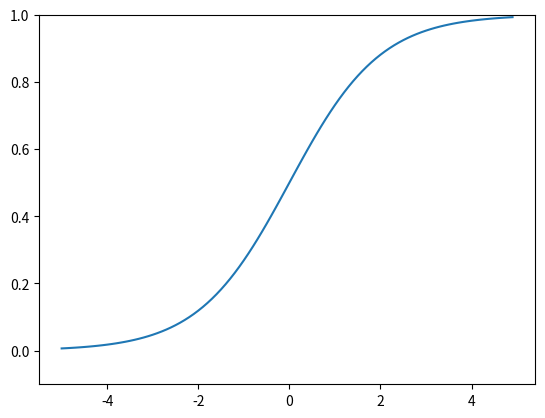

This chart was generated by the following Python code:
import numpy as np

def step_function(x):
    y = x>0
    return y.astype(np.int)
x = np.arange(-5,5,0.1)
import matplotlib.pylab as plt
def sigmoid(x):
    return 1/(1+np.exp(-x))
y = sigmoid(x)
plt.plot(x,y)
plt.ylim(-0.1,1)
plt.show()
#sigmoid 函数的平滑性对神经网络的学习具有重要意义
#激活函数不能使 用线性函数
#无法发挥多层网络带来的优势。因此，为了发挥叠加层所 带来的优势，激活函数必须使用非线性函数。
def relu(x):
    return np.maximum(0,x)
#更常用的激活函数

